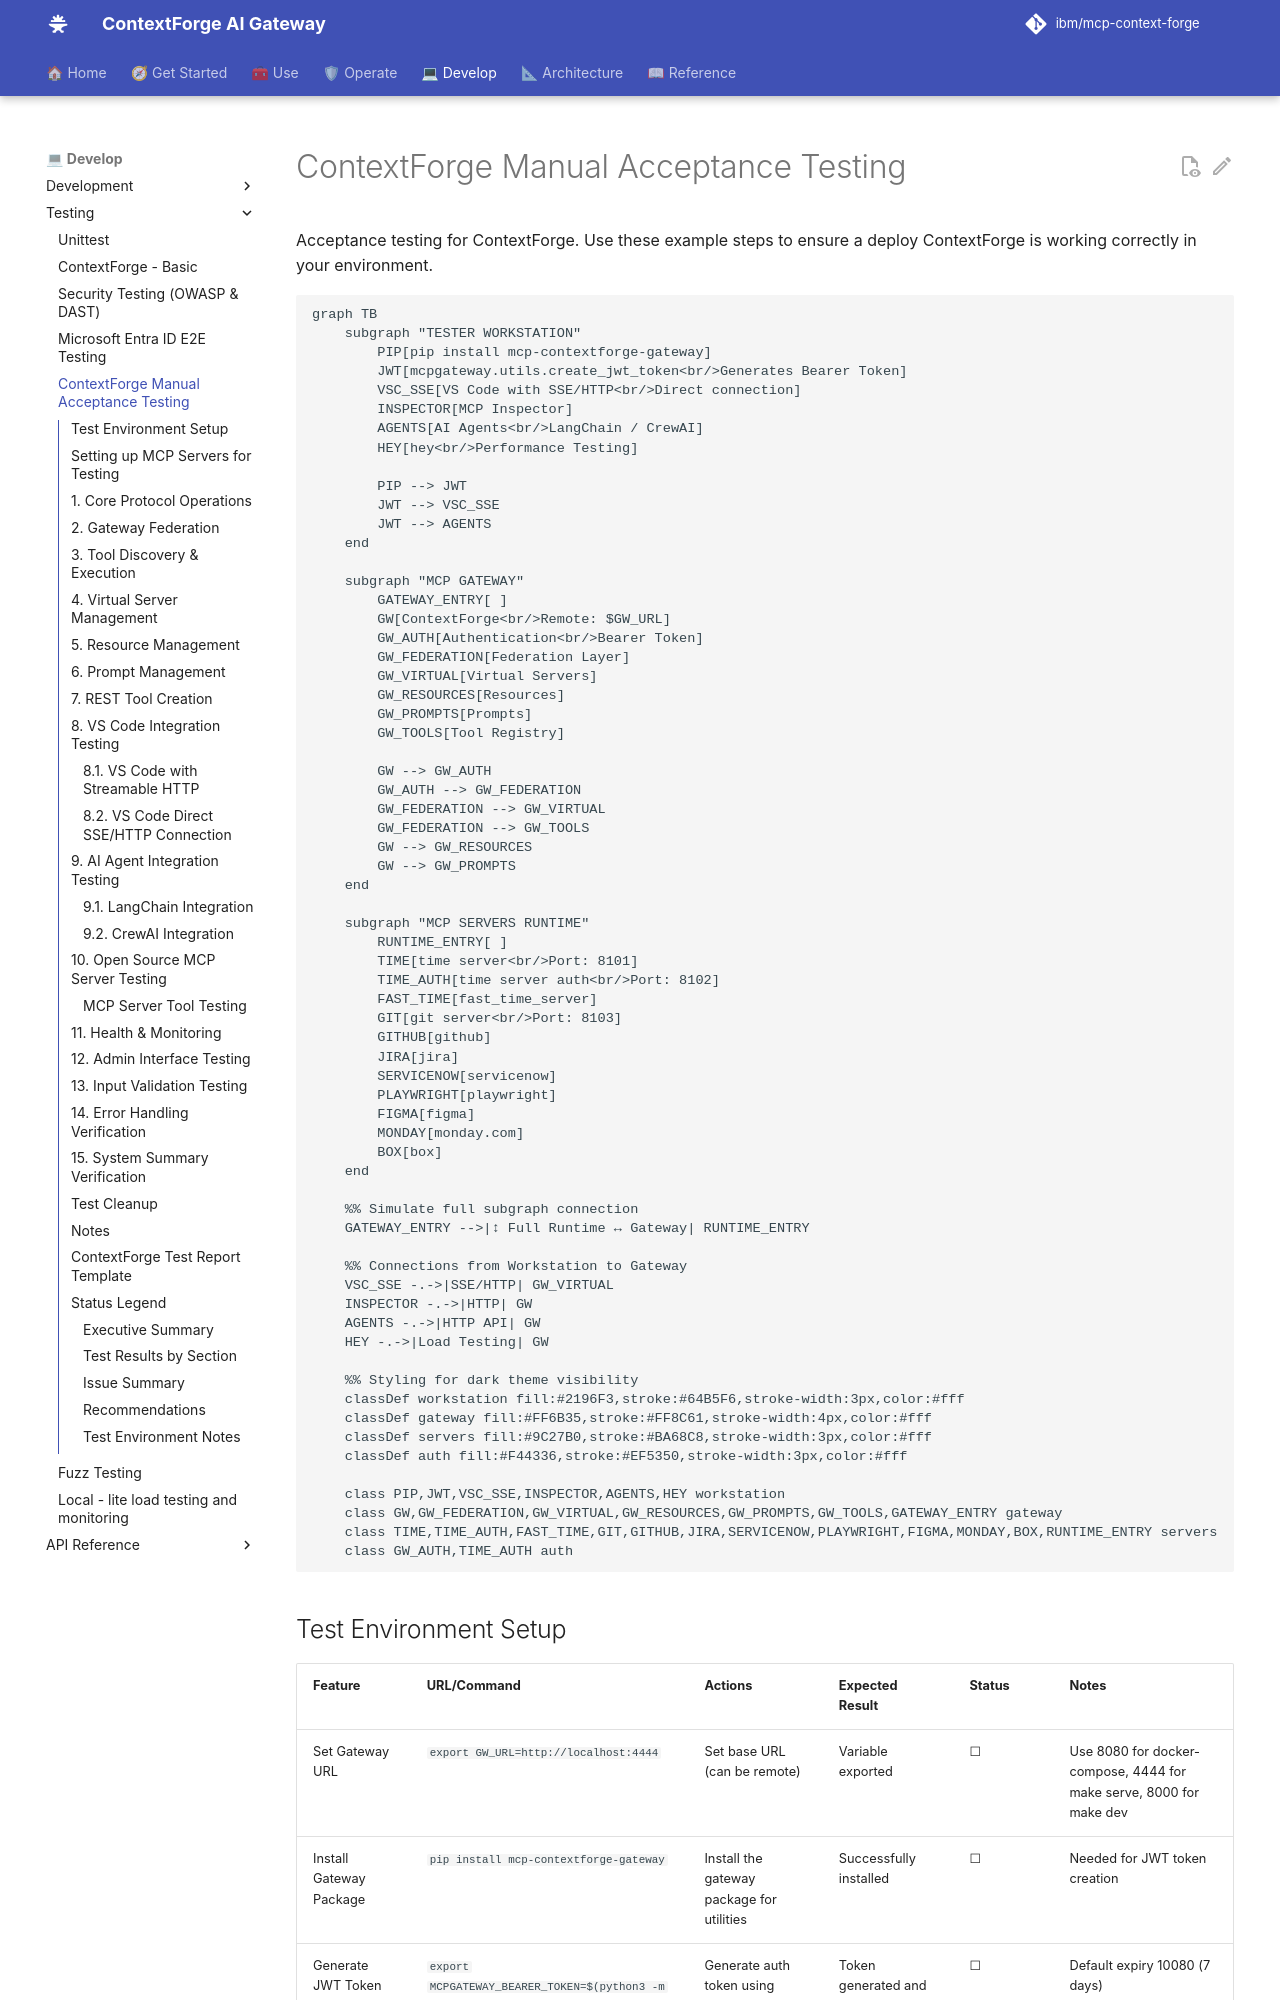

repository: IBM/mcp-context-forge · page: 1.1.x/testing/acceptance/index.html · generator: mkdocs

# ContextForge Manual Acceptance Testing

Acceptance testing for ContextForge. Use these example steps to ensure a deploy ContextForge is working correctly in your environment.

```mermaid
graph TB
    subgraph "TESTER WORKSTATION"
        PIP[pip install mcp-contextforge-gateway]
        JWT[mcpgateway.utils.create_jwt_token<br/>Generates Bearer Token]
        VSC_SSE[VS Code with SSE/HTTP<br/>Direct connection]
        INSPECTOR[MCP Inspector]
        AGENTS[AI Agents<br/>LangChain / CrewAI]
        HEY[hey<br/>Performance Testing]

        PIP --> JWT
        JWT --> VSC_SSE
        JWT --> AGENTS
    end

    subgraph "MCP GATEWAY"
        GATEWAY_ENTRY[ ]
        GW[ContextForge<br/>Remote: $GW_URL]
        GW_AUTH[Authentication<br/>Bearer Token]
        GW_FEDERATION[Federation Layer]
        GW_VIRTUAL[Virtual Servers]
        GW_RESOURCES[Resources]
        GW_PROMPTS[Prompts]
        GW_TOOLS[Tool Registry]

        GW --> GW_AUTH
        GW_AUTH --> GW_FEDERATION
        GW_FEDERATION --> GW_VIRTUAL
        GW_FEDERATION --> GW_TOOLS
        GW --> GW_RESOURCES
        GW --> GW_PROMPTS
    end

    subgraph "MCP SERVERS RUNTIME"
        RUNTIME_ENTRY[ ]
        TIME[time server<br/>Port: 8101]
        TIME_AUTH[time server auth<br/>Port: 8102]
        FAST_TIME[fast_time_server]
        GIT[git server<br/>Port: 8103]
        GITHUB[github]
        JIRA[jira]
        SERVICENOW[servicenow]
        PLAYWRIGHT[playwright]
        FIGMA[figma]
        MONDAY[monday.com]
        BOX[box]
    end

    %% Simulate full subgraph connection
    GATEWAY_ENTRY -->|↕ Full Runtime ↔ Gateway| RUNTIME_ENTRY

    %% Connections from Workstation to Gateway
    VSC_SSE -.->|SSE/HTTP| GW_VIRTUAL
    INSPECTOR -.->|HTTP| GW
    AGENTS -.->|HTTP API| GW
    HEY -.->|Load Testing| GW

    %% Styling for dark theme visibility
    classDef workstation fill:#2196F3,stroke:#64B5F6,stroke-width:3px,color:#fff
    classDef gateway fill:#FF6B35,stroke:#FF8C61,stroke-width:4px,color:#fff
    classDef servers fill:#9C27B0,stroke:#BA68C8,stroke-width:3px,color:#fff
    classDef auth fill:#F44336,stroke:#EF5350,stroke-width:3px,color:#fff

    class PIP,JWT,VSC_SSE,INSPECTOR,AGENTS,HEY workstation
    class GW,GW_FEDERATION,GW_VIRTUAL,GW_RESOURCES,GW_PROMPTS,GW_TOOLS,GATEWAY_ENTRY gateway
    class TIME,TIME_AUTH,FAST_TIME,GIT,GITHUB,JIRA,SERVICENOW,PLAYWRIGHT,FIGMA,MONDAY,BOX,RUNTIME_ENTRY servers
    class GW_AUTH,TIME_AUTH auth

```
